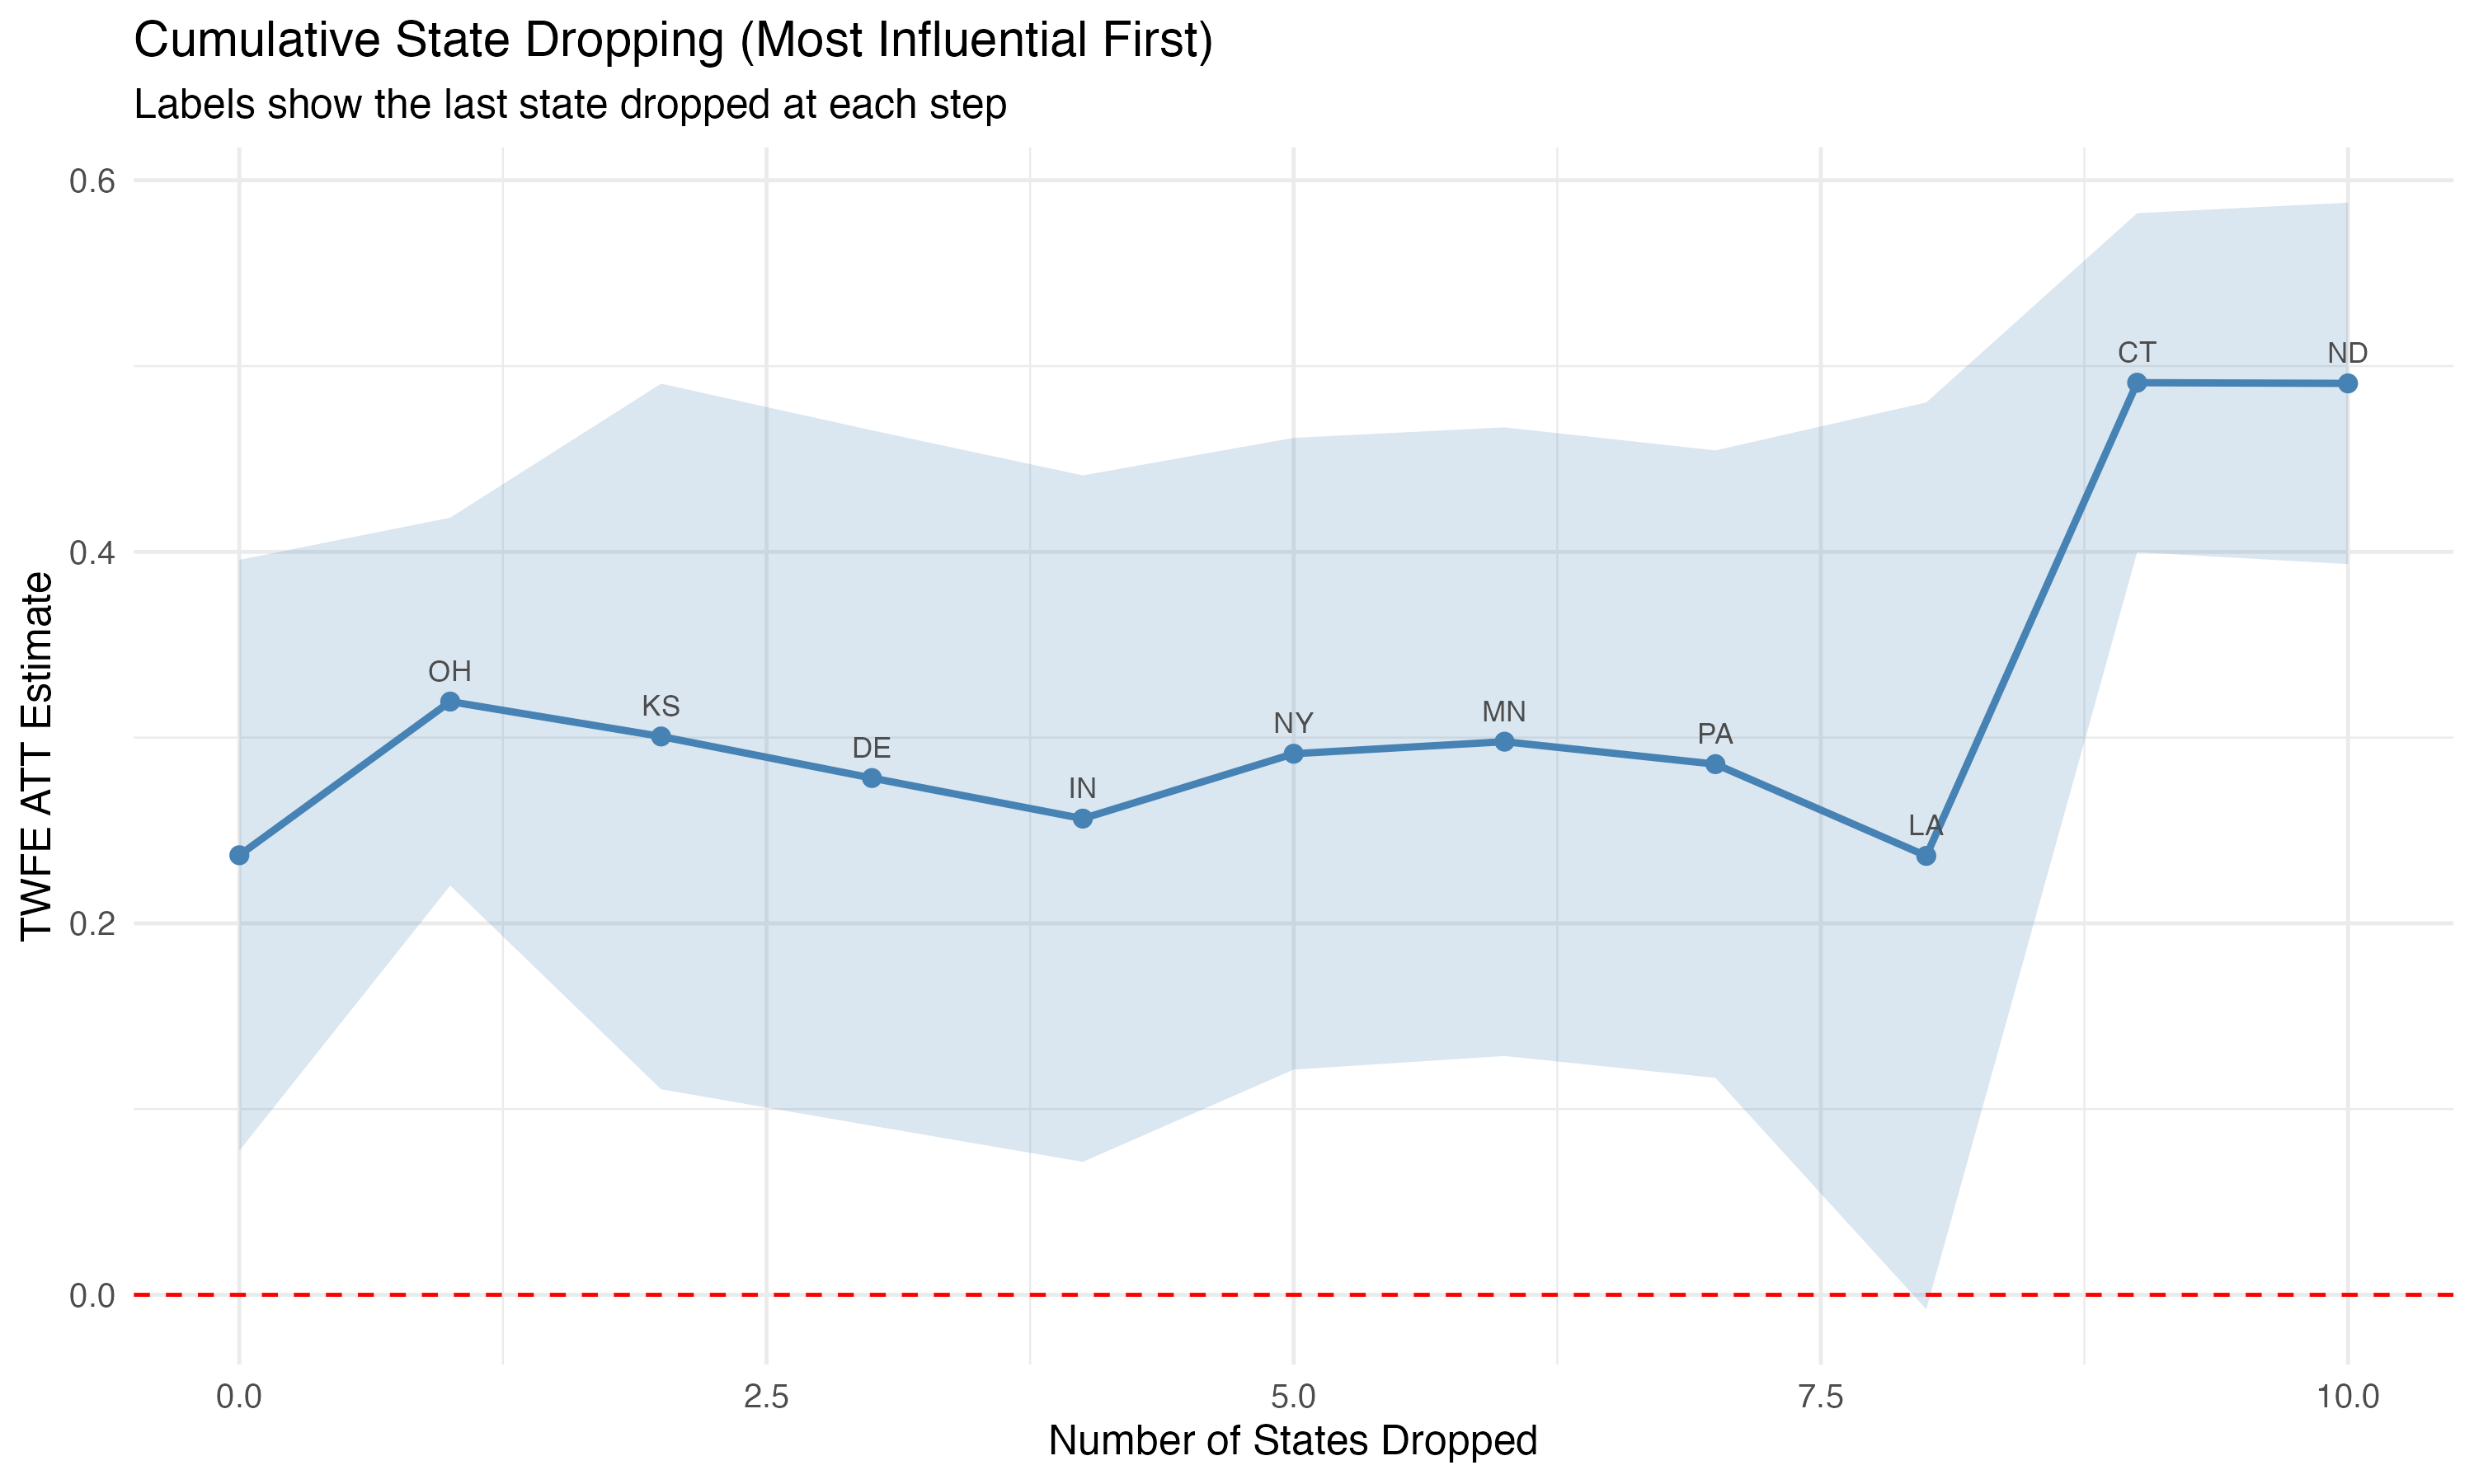

The data file committed next to this chart (first rows):
n_dropped, dropped, att, se, n_states, n_obs
0, , 0.2366, 0.08114, 27, 1107
1, OH, 0.3194, 0.05051, 26, 1066
2, OH,KS, 0.3006, 0.09691, 25, 1025
3, OH,KS,DE, 0.2782, 0.09551, 24, 984
4, OH,KS,DE,IN, 0.2564, 0.09428, 23, 943
5, OH,KS,DE,IN,NY, 0.2913, 0.08676, 22, 902
6, OH,KS,DE,IN,NY,MN, 0.2978, 0.08634, 21, 861
7, OH,KS,DE,IN,NY,MN,PA, 0.2857, 0.08617, 20, 820
8, OH,KS,DE,IN,NY,MN,PA,LA, 0.2363, 0.1245, 19, 779
9, OH,KS,DE,IN,NY,MN,PA,LA,CT, 0.4911, 0.04656, 18, 738
10, OH,KS,DE,IN,NY,MN,PA,LA,CT,ND, 0.4907, 0.04964, 17, 697
